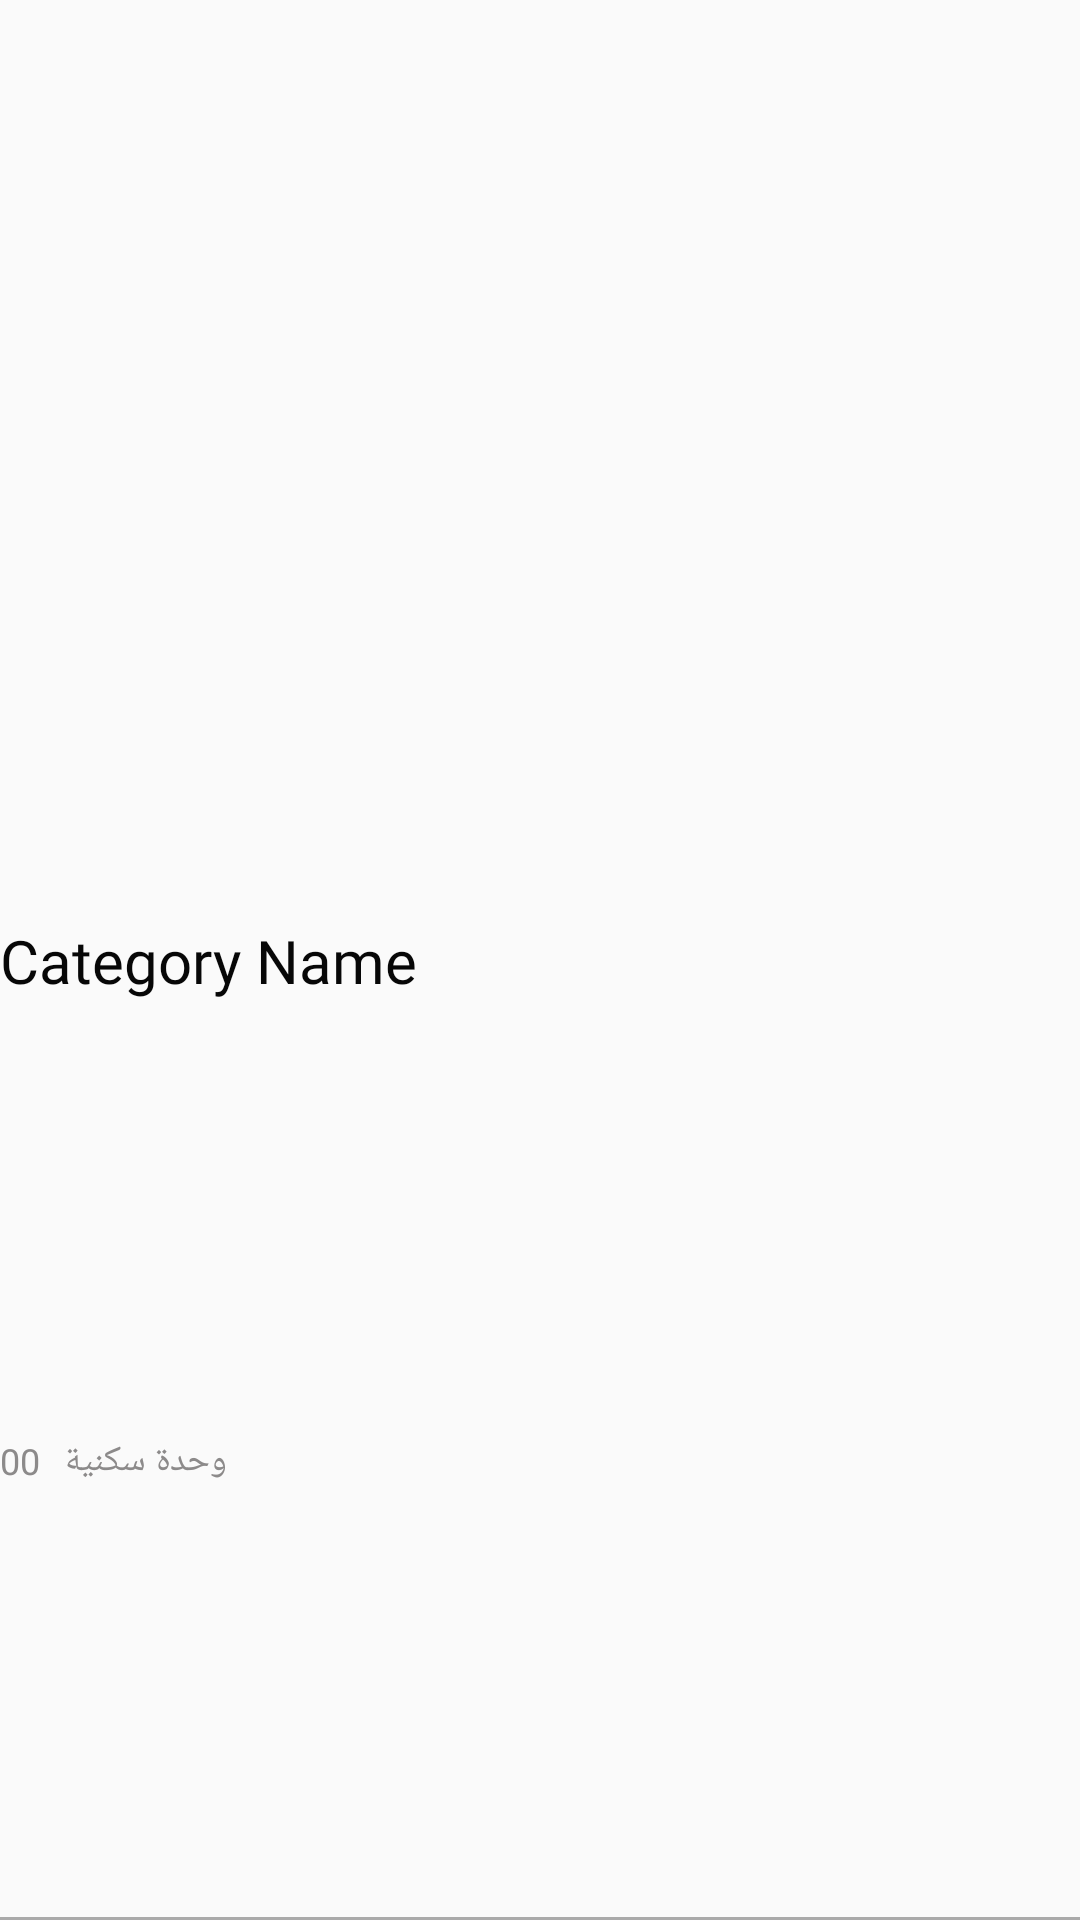

Android layout source for this screen:
<!-- AndroidManifest.xml: application theme AppTheme -->
<!-- res/layout/category_item.xml -->
<?xml version="1.0" encoding="utf-8"?>
<androidx.constraintlayout.widget.ConstraintLayout xmlns:android="http://schemas.android.com/apk/res/android"
    android:id="@+id/clCategoryItem"
    android:layout_width="match_parent"
    android:layout_height="wrap_content"
    xmlns:app="http://schemas.android.com/apk/res-auto">

    <TextView
        android:id="@+id/tvTitle"
        android:layout_width="wrap_content"
        android:layout_height="wrap_content"
        android:fontFamily="@font/arab_font"
        android:text="Category Name"
        android:textColor="@color/colorAccent"
        android:textSize="20sp"
        app:layout_constraintBottom_toBottomOf="parent"
        app:layout_constraintStart_toStartOf="parent"
        app:layout_constraintTop_toTopOf="parent" />

    <LinearLayout
        android:id="@+id/llLiveLand"
        android:layout_width="wrap_content"
        android:layout_height="wrap_content"
        android:orientation="horizontal"
        app:layout_constraintBottom_toBottomOf="parent"
        app:layout_constraintStart_toStartOf="parent"
        app:layout_constraintTop_toBottomOf="@id/tvTitle">

        <TextView
            android:id="@+id/tvNum"
            android:layout_width="wrap_content"
            android:layout_height="wrap_content"
            android:fontFamily="@font/arab_font"
            android:text="00"
            android:textColor="@color/gray"
            android:textSize="12sp" />

        <TextView
            android:layout_width="wrap_content"
            android:layout_height="wrap_content"
            android:layout_marginStart="8dp"
            android:fontFamily="@font/arab_font"
            android:text="@string/residential_unit"
            android:textColor="@color/gray"
            android:textSize="12sp" />
    </LinearLayout>

    <ImageView
        android:id="@+id/imgGo"
        android:layout_width="wrap_content"
        android:layout_height="wrap_content"
        android:src="@drawable/ic_arrow"
        app:tint="@color/colorAccent"
        app:layout_constraintBottom_toBottomOf="parent"
        app:layout_constraintEnd_toEndOf="parent"
        app:layout_constraintTop_toTopOf="parent" />

    <View
        android:layout_width="match_parent"
        android:layout_height="1dp"
        android:layout_marginTop="4dp"
        android:background="@color/black_overlay"
        app:layout_constraintBottom_toBottomOf="parent" />

</androidx.constraintlayout.widget.ConstraintLayout>
<!-- resources referenced by this layout -->
<resources>
  <color name="black_overlay">#66333333</color>
  <color name="colorAccent">#070707</color>
  <color name="gray">#8C8A8A</color>
  <string name="residential_unit">وحدة سكنية</string>
  <style name="AppTheme" parent="Theme.AppCompat.Light.NoActionBar">
          
          <item name="colorPrimary">@color/colorPrimary</item>
          <item name="colorPrimaryDark">@color/colorAccent</item>
          <item name="colorAccent">@color/colorAccent</item>
      </style>
  <color name="colorPrimary">#ffffff</color>
</resources>
